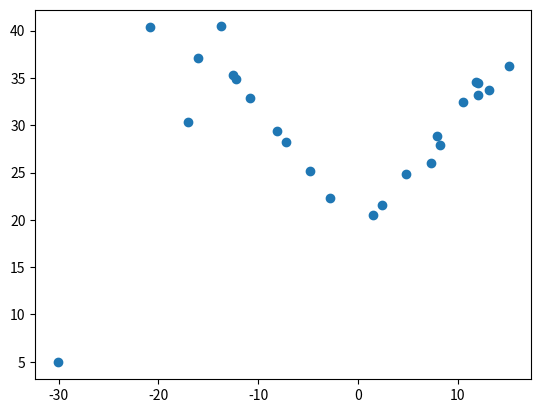

Write the Python code that produced this figure.
import numpy as np
from math import sin
import math
import matplotlib.pyplot as plt
from scipy.integrate import odeint
from mpl_toolkits.mplot3d import Axes3D
from scipy import signal

class PoincareMapper:
    def __init__(self,plane,array):
        self.array = array
        self.plane = plane
        u1 = np.array([-plane[1],1,0])
        v2 = np.array([-plane[2],0,1])
        e1 = np.linalg.norm(u1)*u1
        u2 = v2 - np.dot(u1,v2)/np.dot(u1,u1)*u1
        e2 = np.linalg.norm(u2)*u2
        self.matrix = np.array([e1,e2])
    def crossing(self,x1,x2):
        return np.dot(x1,self.plane)*np.dot(x2,self.plane)<0
    def projection(self,x1,x2):
        d1 = np.dot(x1,self.plane)
        d2 = np.dot(x2,self.plane)
        return (d1*x1+d2*x2)/(d1+d2)
    def map(self):
        values = []
        for i in range(len(self.array)-1):
            x1 = self.array[i]
            x2 = self.array[i+1]
            if(self.crossing(x1,x2)):
                nearestPoint = self.projection(x1,x2)
                values.append(self.matrix.dot(nearestPoint))
        return np.asarray(values)
rho = 26.0
sigma = 10.0
beta = 8.0 / 3.0
def f(state, t):
  x, y, z = state  # unpack the state vector
  return sigma * (y - x), x * (rho - z) - y, x * y - beta * z  # derivatives
state0 = [1.0, 1.0, 1.0]
t = np.arange(0.0, 40.0, 0.01)
states = odeint(f, state0, t)

mapper = PoincareMapper(np.array([0,1,0]),states)
values = mapper.map()
print(values)
plt.plot(values[:,0],values[:,1],'o')
plt.show()
